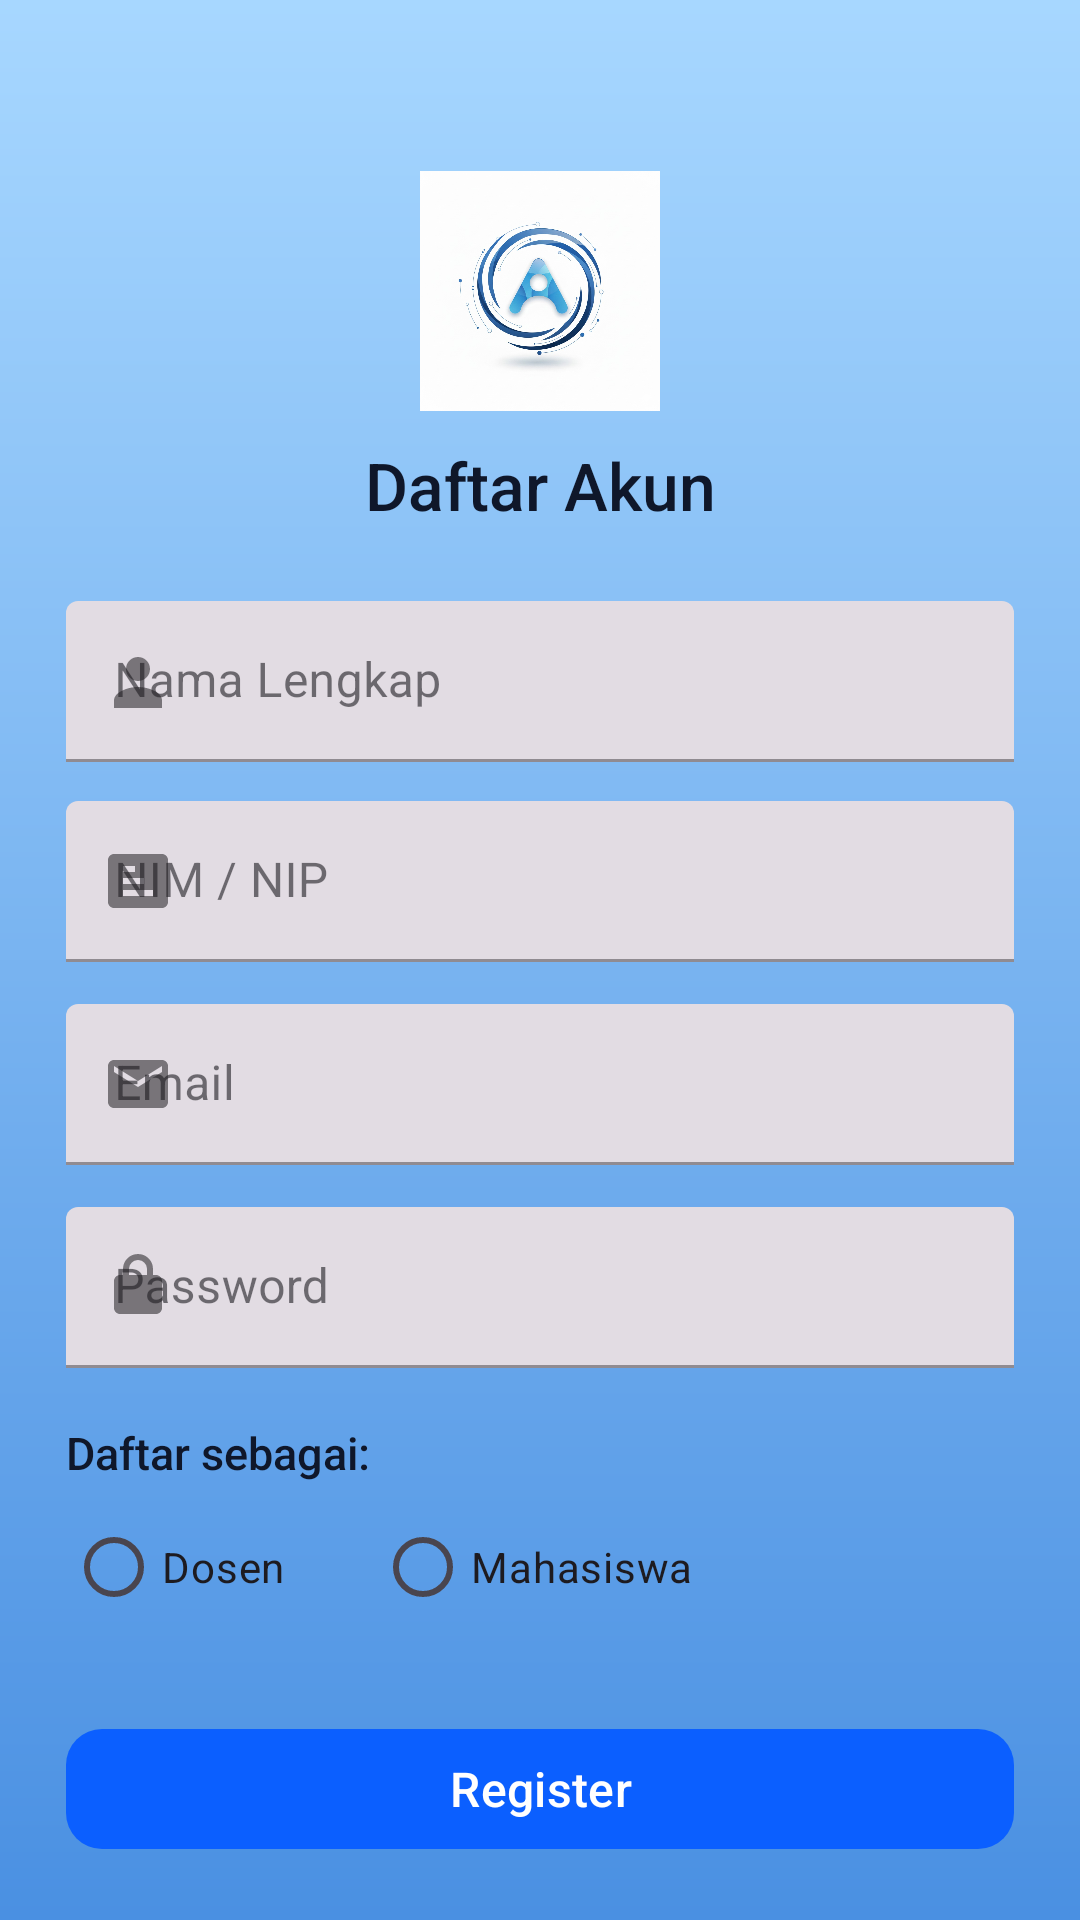

Write the Android layout XML for this screen, with the resource values it uses.
<!-- AndroidManifest.xml: application theme Theme.Absensiqr -->
<!-- res/layout/activity_register.xml -->
<?xml version="1.0" encoding="utf-8"?>
<ScrollView xmlns:android="http://schemas.android.com/apk/res/android"
    xmlns:app="http://schemas.android.com/apk/res-auto"
    android:layout_width="match_parent"
    android:layout_height="match_parent"
    android:padding="22dp"
    android:background="@drawable/bg_start">

    <LinearLayout
        android:layout_width="match_parent"
        android:layout_height="wrap_content"
        android:orientation="vertical">

        
        <ImageView
            android:layout_width="80dp"
            android:layout_height="80dp"
            android:src="@drawable/logo"
            android:layout_gravity="center"
            android:layout_marginTop="35dp"
            android:layout_marginBottom="10dp" />

        
        <TextView
            android:layout_width="match_parent"
            android:layout_height="wrap_content"
            android:text="Daftar Akun"
            android:textSize="22sp"
            android:fontFamily="sans-serif-medium"
            android:textColor="@color/text_primary"
            android:gravity="center"
            android:layout_marginBottom="24dp" />

        
        <com.google.android.material.textfield.TextInputLayout
            android:layout_width="match_parent"
            android:layout_height="wrap_content"
            android:hint="Nama Lengkap"
            style="@style/Widget.MaterialComponents.TextInputLayout.FilledBox.Dense"
            app:startIconDrawable="@drawable/ic_person">

            <com.google.android.material.textfield.TextInputEditText
                android:id="@+id/etNama"
                android:layout_width="match_parent"
                android:layout_height="wrap_content"
                android:inputType="textPersonName" />
        </com.google.android.material.textfield.TextInputLayout>

        
        <com.google.android.material.textfield.TextInputLayout
            android:layout_width="match_parent"
            android:layout_height="wrap_content"
            android:hint="NIM / NIP"
            style="@style/Widget.MaterialComponents.TextInputLayout.FilledBox.Dense"
            android:layout_marginTop="13dp"
            app:startIconDrawable="@drawable/ic_idcard">

            <com.google.android.material.textfield.TextInputEditText
                android:id="@+id/etNim"
                android:layout_width="match_parent"
                android:layout_height="wrap_content" />
        </com.google.android.material.textfield.TextInputLayout>

        
        <com.google.android.material.textfield.TextInputLayout
            android:layout_width="match_parent"
            android:layout_height="wrap_content"
            android:hint="Email"
            android:layout_marginTop="14dp"
            style="@style/Widget.MaterialComponents.TextInputLayout.FilledBox.Dense"
            app:startIconDrawable="@drawable/ic_email">

            <com.google.android.material.textfield.TextInputEditText
                android:id="@+id/etEmail"
                android:layout_width="match_parent"
                android:layout_height="wrap_content"
                android:inputType="textEmailAddress" />
        </com.google.android.material.textfield.TextInputLayout>

        
        <com.google.android.material.textfield.TextInputLayout
            android:layout_width="match_parent"
            android:layout_height="wrap_content"
            android:hint="Password"
            android:layout_marginTop="14dp"
            style="@style/Widget.MaterialComponents.TextInputLayout.FilledBox.Dense"
            app:startIconDrawable="@drawable/ic_lock">

            <com.google.android.material.textfield.TextInputEditText
                android:id="@+id/etPassword"
                android:layout_width="match_parent"
                android:layout_height="wrap_content"
                android:inputType="textPassword" />
        </com.google.android.material.textfield.TextInputLayout>

        
        <TextView
            android:layout_width="wrap_content"
            android:layout_height="wrap_content"
            android:text="Daftar sebagai:"
            android:textColor="@color/text_primary"
            android:layout_marginTop="18dp"
            android:textSize="15sp"
            android:fontFamily="sans-serif-medium" />

        <RadioGroup
            android:id="@+id/roleGroup"
            android:layout_width="match_parent"
            android:layout_height="wrap_content"
            android:orientation="horizontal"
            android:layout_marginTop="4dp"
            android:gravity="start">

            <RadioButton
                android:id="@+id/rbDosen"
                android:layout_width="wrap_content"
                android:layout_height="wrap_content"
                android:text="Dosen" />

            <RadioButton
                android:id="@+id/rbMahasiswa"
                android:layout_width="wrap_content"
                android:layout_height="wrap_content"
                android:text="Mahasiswa"
                android:layout_marginStart="30dp" />
        </RadioGroup>

        
        <com.google.android.material.button.MaterialButton
            android:id="@+id/btnRegister"
            android:layout_width="match_parent"
            android:layout_height="48dp"
            android:text="Register"
            android:textAllCaps="false"
            android:textSize="16sp"
            android:fontFamily="sans-serif-medium"
            android:layout_marginTop="26dp"
            app:cornerRadius="12dp"
            app:backgroundTint="@color/primary" />

    </LinearLayout>

</ScrollView>
<!-- resources referenced by this layout -->
<resources>
  <color name="primary">#0B5FFF</color>
  <color name="text_primary">#0F172A</color>
  <!-- drawable bg_start (drawable) -->
  <?xml version="1.0" encoding="utf-8"?>
  <shape xmlns:android="http://schemas.android.com/apk/res/android"
      android:shape="rectangle">
  
      <gradient
          android:angle="270"
          android:startColor="#A7D7FF"
          android:endColor="#4A90E2"
          android:type="linear" />
  
  </shape>
  <!-- drawable ic_email (drawable) -->
  <vector xmlns:android="http://schemas.android.com/apk/res/android"
      android:width="24dp"
      android:height="24dp"
      android:viewportWidth="24"
      android:viewportHeight="24">
      <path
          android:fillColor="#1976D2"
          android:pathData="M20,4H4c-1.1,0 -2,0.9 -2,2v12c0,1.1 0.9,2 2,2h16c1.1,0 2,-0.9 2,-2V6c0,-1.1 -0.9,-2 -2,-2zM20,8l-8,5 -8,-5V6l8,5 8,-5v2z"/>
  </vector>
  <!-- drawable ic_idcard (drawable) -->
  <vector xmlns:android="http://schemas.android.com/apk/res/android"
      android:width="24dp"
      android:height="24dp"
      android:viewportWidth="24"
      android:viewportHeight="24">
      <path
          android:fillColor="#5A5A5A"
          android:pathData="M20,3H4C2.9,3 2,3.9 2,5V19C2,20.1 2.9,21 4,21H20C21.1,21 22,20.1 22,19V5C22,3.9 21.1,3 20,3zM7,7h4v2H7V7zM7,11h7v2H7V11zM17,17H7v-2h10V17z"/>
  </vector>
  <!-- drawable ic_lock (drawable) -->
  <vector xmlns:android="http://schemas.android.com/apk/res/android"
      android:width="24dp"
      android:height="24dp"
      android:viewportWidth="24"
      android:viewportHeight="24">
      <path
          android:fillColor="#1976D2"
          android:pathData="M12,17a2,2 0 1,0 0,-4 2,2 0 0,0 0,4zm6,-9h-1V6a5,5 0 0,0 -10,0v2H6c-1.1,0 -2,0.9 -2,2v9c0,1.1 0.9,2 2,2h12c1.1,0 2,-0.9 2,-2v-9c0,-1.1 -0.9,-2 -2,-2zm-3,0H9V6a3,3 0 0,1 6,0v2z"/>
  </vector>
  <!-- drawable ic_person (drawable) -->
  <vector xmlns:android="http://schemas.android.com/apk/res/android"
      android:width="24dp"
      android:height="24dp"
      android:viewportWidth="24"
      android:viewportHeight="24">
      <path
          android:fillColor="#5A5A5A"
          android:pathData="M12,12c2.21,0 4,-1.79 4,-4s-1.79,-4 -4,-4 -4,1.79 -4,4 1.79,4 4,4zM12,14c-3.67,0 -8,1.84 -8,4.5V21h16v-2.5c0,-2.66 -4.33,-4.5 -8,-4.5z"/>
  </vector>
  <!-- drawable logo: jpeg bitmap (drawable, 93113 bytes) -->
  <style name="Theme.Absensiqr" parent="Base.Theme.Absensiqr" />
  <style name="Base.Theme.Absensiqr" parent="Theme.Material3.DayNight.NoActionBar">
          
          
      </style>
</resources>
